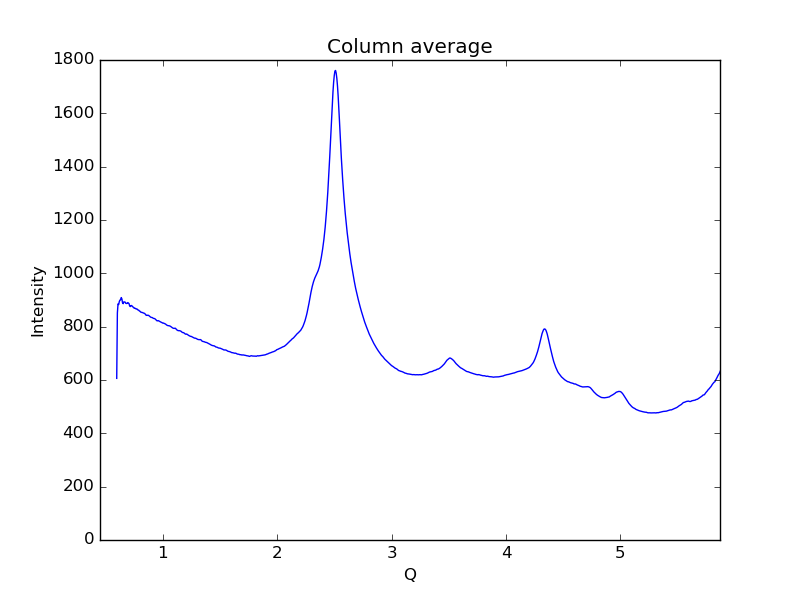

Source data for this figure (header and first rows):
0.59621693822088684, 606.165
0.6019, 851.4
0.6075, 885.3
0.6132, 882.8
0.6189, 894.2
0.6245, 899.8
0.6302, 900.4
0.6358, 909.1
0.6415, 903.9
0.6472, 889.1
0.6528, 886.1
0.6585, 893
0.6641, 892.7
0.6698, 892.1
0.6755, 887.5
0.6811, 887
0.6868, 887.3
0.6924, 890.3
0.6981, 888.8
0.7038, 886.3
0.7094, 877.6
0.7151, 875.4
0.7207, 878.9
0.7264, 879.3
0.7321, 876.3
0.7377, 873.8
0.7434, 872.4
0.749, 869.1
0.7547, 869.6
0.7603, 867.9
0.766, 866.3
0.7717, 866.8
0.7773, 864.6
0.783, 862.2
0.7886, 861.8
0.7943, 858.7
0.8, 857.7
0.8056, 854.6
0.8113, 854.1
0.8169, 853.1
0.8226, 853
0.8283, 851.3
0.8339, 850.8
0.8396, 849.8
0.8452, 847.2
0.8509, 843.8
0.8566, 842.2
0.8622, 843.2
0.8679, 842.1
0.8735, 842.8
0.8792, 840.6
0.8849, 839
0.8905, 836.5
0.8962, 835
0.9018, 834.6
0.9075, 834
0.9132, 832.1
0.9188, 830.9
0.9245, 830.6
0.9301, 829.6
0.9358, 827.5
... 939 more rows
